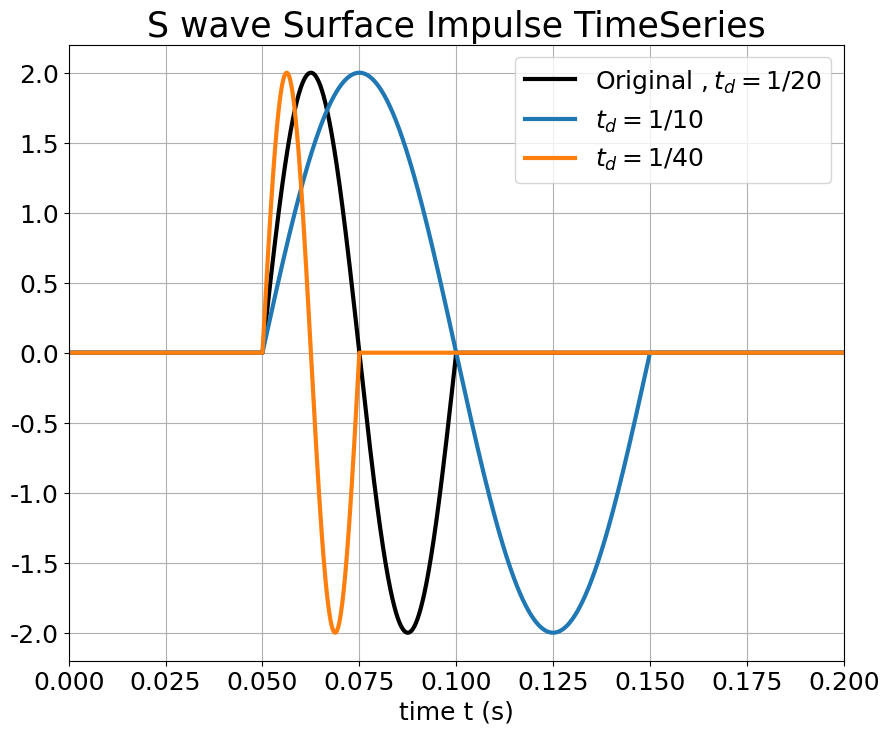

Reproduce this figure in Python.
# -*- coding: utf-8 -*-
"""
Created on Sun Jan  8 15:45:04 2023

[redacted]
"""
##use for vs wave
import numpy as np
import matplotlib.pyplot as plt
import matplotlib.ticker as ticker
plt.rc('font', family= 'Times New Roman')

Soil_Width =  5 # m
#Give S-wave vel to calculate P-wave 
pi = np.pi
m = 10 #each cell mass

# lamb_cs = 0.1 #total length cs
Soil_10row= 10 # dt= 5e-4       #cpdt = 2.67e-4
Soil_20row= 20 # dt= 2.5e-4     #cpdt = 1.33e-4
Soil_40row= 40 # dt= 1.25e-4    #cpdt = 6.68e-05
Soil_80row= 80 # dt= 6.25e-05   #cpdt = 3.34e-05
Soil_100row= 100 # dt= 6.25e-05   #cpdt = 3.34e-05

#
nu = 1/3 #  0.3 -> (epsilon_z /=0) ; 1/3 -> (cp = 400 m/s)
rho = 2000 #1600 kg/m3  ; =1.6 ton/m3  
cs = 200 # m/s
print("Cs= ", cs)

G = (cs*cs)*rho  # N/m^2 = Kg/(m*s^2)
E =  G*2*(1+nu)  # N/m^2 = Kg/(m*s^2)
cp = (E*(1-nu)/((1+nu)*(1-2*nu)*rho))**(0.5)

def Cal_fp(fcp):
    Tp = 1/ fcp
    wp = 2*pi/ Tp
    
    SoilLength = 10 #m
    lamb_cp = cp/fcp #total length cp
    
    print(f"lamb_cp= {lamb_cp} ;fcp= {fcp} ;Tp= {Tp} ;wp= {wp}")
    
    tnscp = SoilLength/cp # wave transport time
    dcellcp = tnscp/Soil_40row #each cell time
    cpdt = dcellcp*0.1 #eace cell have 10 steps
    print(f"Pwave travel = {tnscp} ;dcell = {dcellcp} ;dt = {cpdt}")
    # ===============================Timeseries:Disp, Vel, Accel (Vs)====================================
    A = 0.125 # 0.1*10 or 0.1*1
    P = 2 #10
    
    Input_Time = lamb_cp/cp
    
    timeCp = np.arange(0, 0.2+cpdt, cpdt)
    fp = np.zeros(len(timeCp))
    
    # -------- Pwave From Bottom / TopForce Apply with P wave transport -------------------
    TopForce_fp = np.zeros(len(timeCp))
    P_Surface_Step = int(0.025/cpdt) # **********
    # P_Surface_Step = int(tnscp/cpdt) # **********
    
    Top_Time = SoilLength/cp
    print(f'Pwave Travel Time = {Input_Time}')
    
    for i in range(len(timeCp)):
        if timeCp[i] < Input_Time:
            fp[i] = 2*np.sin(wp*timeCp[i])
            
        if timeCp[i] >= Top_Time and timeCp[i] < (Top_Time + Input_Time):
            TopForce_fp[i] = 2*np.sin(wp*timeCp[i-P_Surface_Step])

    return fp, timeCp, TopForce_fp

# =========== Compare Integrator Frequency ==================================
fcp_40HZ = 40
fcp_80HZ = 80
fcp_160HZ = 160
fcp_320HZ = 320

fp_HZ40, timeCp_HZ40, TopHZ40_fp =  Cal_fp(fcp_40HZ)
fp_HZ80, timeCp_HZ80, TopHZ80_fp =  Cal_fp(fcp_80HZ)
fp_HZ160, timeCp_HZ160, TopHZ160_fp = Cal_fp(fcp_160HZ)
fp_HZ320, timeCp_HZ320, TopHZ320_fp = Cal_fp(fcp_320HZ)


def draw_plot(title_name, time,fp, time1,fp1, time2,fp2, time3,fp3):
    plt.figure(figsize=(10,8))
    plt.rcParams["figure.figsize"] = (14, 8)
    
    plt.plot(time, fp, label= r'$\mathrm {Original}$ $,t_d = 1/40$', color = 'black',linewidth = 3.0) 
    plt.plot(time1, fp1, label= r'$t_d = 1/80$', linewidth = 3.0) 
    plt.plot(time2, fp2, label= r'$t_d = 1/160$', linewidth = 3.0)
    plt.plot(time3, fp3, label= r'$t_d = 1/320$', linewidth = 3.0)
    
    plt.title(title_name, fontsize = 25)
    plt.xlabel("time t (s)", fontsize=18) # "time t (s)" / r'$t/t_d$'
    # plt.ylabel(r"$\mathrm {Velocity}$  $v_x$  $\mathrm {(m/s)}$",fontsize=18)
    plt.xticks(fontsize = 18)
    plt.yticks(fontsize = 18)
    plt.xlim(0, 0.025) # 0.025
    # plt.ylim(0,6e-6)
    plt.legend(loc='upper right',fontsize=18)
    plt.grid(True)
    
    ax = plt.gca()
    ax.xaxis.set_major_locator(ticker.MultipleLocator(x_axis))
    ax.ticklabel_format(style='sci', scilimits=(-1,2), axis='y')
    ax.yaxis.get_offset_text().set(size=18)

x_axis= 0.0125/2 #0.025 / 0.0267
# ------------ Force TimeSeries -----------------------------
# draw_plot("P wave Impulse TimeSeries", timeCp_HZ40,fp_HZ40, timeCp_HZ80,fp_HZ80, timeCp_HZ160,fp_HZ160, timeCp_HZ320,fp_HZ320) # "time t (s)"

# =========== Compare 1D Transport Frequency：Pwave ==================================
fcp_10HZ = 10
fcp_20HZ = 20
# fcp_40HZ = 40

fp_HZ10, timeCp_HZ10, TopHZ10_fp =  Cal_fp(fcp_10HZ)
fp_HZ20, timeCp_HZ20, TopHZ20_fp =  Cal_fp(fcp_20HZ)
# fp_HZ40, timeCp_HZ40 =  Cal_fp(fcp_40HZ)

def draw_plot2(title_name, time,fp, time1,fp1, time2,fp2):
    plt.figure(figsize=(10,8))
    plt.rcParams["figure.figsize"] = (14, 8)
    
    plt.plot(time, fp, label= r'$\mathrm {Original}$ $,t_d = 1/40$', color = 'black',linewidth = 3.0) 
    plt.plot(time1, fp1, label= r'$t_d = 1/10$', linewidth = 3.0) 
    plt.plot(time2, fp2, label= r'$t_d = 1/20$', linewidth = 3.0)

    plt.title(title_name, fontsize = 25)
    plt.xlabel("time t (s)", fontsize=18) # "time t (s)" / r'$t/t_d$'
    # plt.ylabel(r"$\mathrm {Velocity}$  $v_x$  $\mathrm {(m/s)}$",fontsize=18)
    plt.xticks(fontsize = 18)
    plt.yticks(fontsize = 18)
    plt.xlim(0, 0.2) # 0.025
    # plt.ylim(-2,2)
    plt.legend(loc='upper right',fontsize=18)
    plt.grid(True)
    
    ax = plt.gca()
    # ax.xaxis.set_major_locator(ticker.MultipleLocator(x_axis))
    ax.ticklabel_format(style='sci', scilimits=(-1,2), axis='y')
    ax.yaxis.get_offset_text().set(size=18)
    
# draw_plot2("P wave Impulse TimeSeries", timeCp_HZ40,fp_HZ40, timeCp_HZ10,fp_HZ10, timeCp_HZ20,fp_HZ20) # "time t (s)"
# draw_plot2("P wave Surface Impulse TimeSeries", timeCp_HZ40,TopHZ40_fp, timeCp_HZ10,TopHZ10_fp, timeCp_HZ20,TopHZ20_fp)

def Cal_fs(fcs):
    Ts = 1/ fcs
    ws = 2*pi/ Ts
    
    SoilLength = 10 #m
    lamb_cs = cs/fcs #total length cp
    
    print(f"lamb_cs= {lamb_cs} ;fcs= {fcs} ;Ts= {Ts} ;ws= {ws}")
    
    tnscs = SoilLength/cs # wave transport time
    dcellcs = tnscs/Soil_40row #each cell time
    csdt = dcellcs*0.1 #eace cell have 10 steps
    print(f"Swave travel = {tnscs} ;dcell = {dcellcs} ;dt = {csdt}")
    # ===============================Timeseries:Disp, Vel, Accel (Vs)====================================
    A = 0.125 # 0.1*10 or 0.1*1
    P = 2 #10
    
    Input_Time = lamb_cs/cs
    
    timeCs = np.arange(0, 0.2+csdt, csdt)
    fs = np.zeros(len(timeCs))
    
    # -------- Pwave From Bottom / TopForce Apply with P wave transport -------------------
    TopForce_fs = np.zeros(len(timeCs))
    S_Surface_Step = int(0.050/csdt) # **********
    
    Top_Time = SoilLength/cs
    print(f'Swave Travel Time = {Input_Time}')
    
    for i in range(len(timeCs)):
        if timeCs[i] < Input_Time:
            fs[i] = 2*np.sin(ws*timeCs[i])
            
        if timeCs[i] >= Top_Time and timeCs[i] < (Top_Time + Input_Time):
            TopForce_fs[i] = 2*np.sin(ws*timeCs[i-S_Surface_Step])

    return fs, timeCs, TopForce_fs
# =========== Compare 1D Transport Frequency： Swave ==================================
fcs_10HZ = 10
fcs_20HZ = 20
fcs_40HZ = 40

fs_HZ10, timeCs_HZ10,  Topfs_HZ10 = Cal_fs(fcs_10HZ)
fs_HZ20, timeCs_HZ20,  Topfs_HZ20 = Cal_fs(fcs_20HZ)
fs_HZ40, timeCs_HZ40,  Topfs_HZ40 = Cal_fs(fcs_40HZ)


def draw_plot3(title_name, time,fs, time1,fs1, time2,fs2):
    plt.figure(figsize=(10,8))
    plt.rcParams["figure.figsize"] = (14, 8)
    
    plt.plot(time, fs, label= r'$\mathrm {Original}$ $,t_d = 1/20$', color = 'black',linewidth = 3.0) 
    plt.plot(time1, fs1, label= r'$t_d = 1/10$', linewidth = 3.0) 
    plt.plot(time2, fs2, label= r'$t_d = 1/40$', linewidth = 3.0)

    plt.title(title_name, fontsize = 25)
    plt.xlabel("time t (s)", fontsize=18) # "time t (s)" / r'$t/t_d$'
    # plt.ylabel(r"$\mathrm {Velocity}$  $v_x$  $\mathrm {(m/s)}$",fontsize=18)
    plt.xticks(fontsize = 18)
    plt.yticks(fontsize = 18)
    plt.xlim(0, 0.2) # 0.025
    # plt.ylim(-2,2)
    plt.legend(loc='upper right',fontsize=18)
    plt.grid(True)
    
    ax = plt.gca()
    # ax.xaxis.set_major_locator(ticker.MultipleLocator(x_axis))
    ax.ticklabel_format(style='sci', scilimits=(-1,2), axis='y')
    ax.yaxis.get_offset_text().set(size=18)
    
# draw_plot3("S wave Impulse TimeSeries", timeCs_HZ20,fs_HZ20, timeCs_HZ10,fs_HZ10, timeCs_HZ40,fs_HZ40)

draw_plot3("S wave Surface Impulse TimeSeries", timeCs_HZ20,Topfs_HZ20, timeCs_HZ10,Topfs_HZ10, timeCs_HZ40,Topfs_HZ40)
